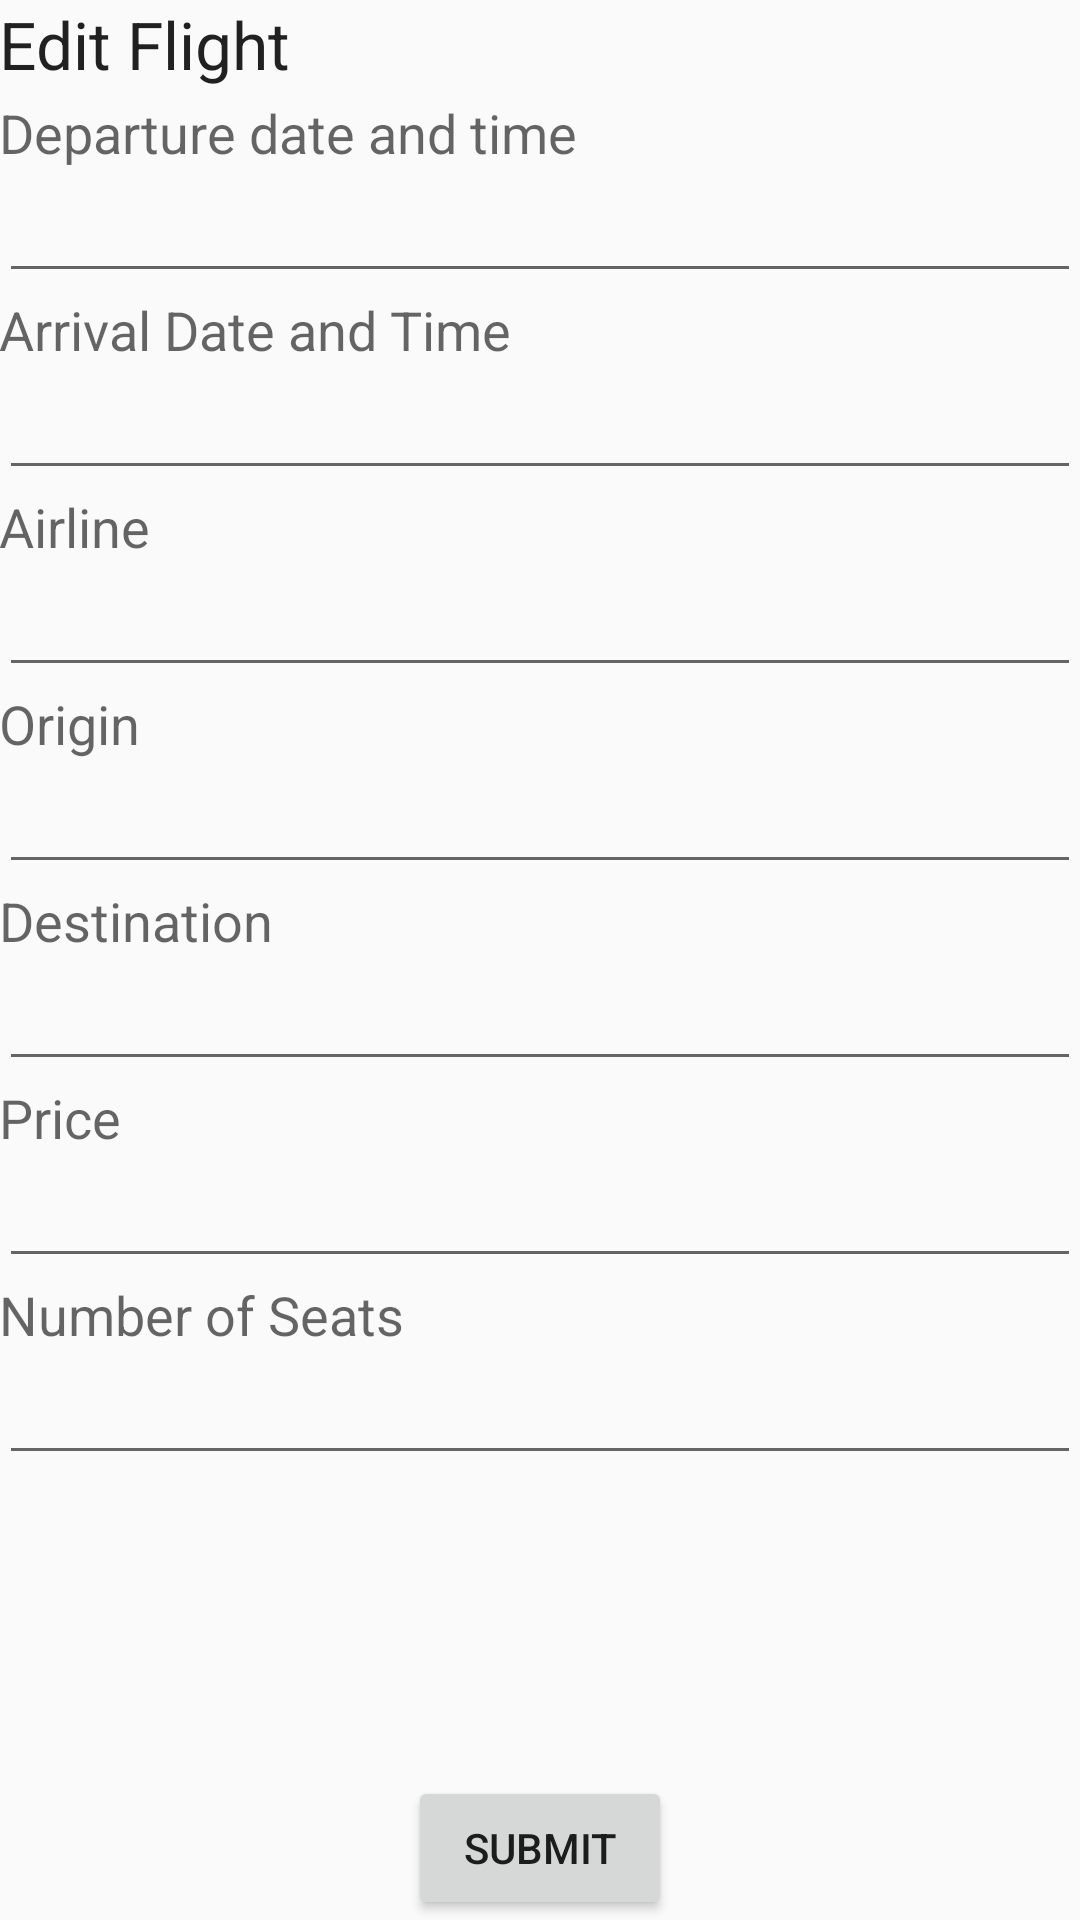

Layout XML and referenced resources for this Android screen:
<!-- AndroidManifest.xml: application theme AppTheme -->
<!-- res/layout/activity_edit_flight_info.xml -->
<?xml version="1.0" encoding="utf-8"?>
<RelativeLayout xmlns:android="http://schemas.android.com/apk/res/android"
    xmlns:tools="http://schemas.android.com/tools" android:layout_width="match_parent"
    android:layout_height="match_parent" android:paddingLeft="@dimen/activity_horizontal_margin"
    android:paddingRight="@dimen/activity_horizontal_margin"
    android:paddingTop="@dimen/activity_vertical_margin"
    android:paddingBottom="@dimen/activity_vertical_margin"
    tools:context="group_0778.project.editFlightInfoActivity">

    <TextView
        android:layout_width="wrap_content"
        android:layout_height="wrap_content"
        android:text="Edit Flight"
        android:textAppearance="?android:attr/textAppearanceLarge"
        android:id="@+id/edit_flight_field"
        android:layout_alignParentTop="true"
        android:layout_alignParentLeft="true"
        android:layout_alignParentStart="true" />

    <Button
        android:layout_width="wrap_content"
        android:layout_height="wrap_content"
        android:text="Submit"
        android:id="@+id/submitFlightInfo"
        android:onClick="submitFlightInfo"
        android:layout_alignParentBottom="true"
        android:layout_centerHorizontal="true" />

    <ScrollView
        android:layout_width="wrap_content"
        android:layout_height="wrap_content"
        android:id="@+id/scrollView4"
        android:layout_alignTop="@+id/edit_flight_field"
        android:layout_alignParentLeft="true"
        android:layout_alignParentStart="true"
        android:layout_alignParentRight="true"
        android:layout_alignParentEnd="true">

        <LinearLayout
            android:orientation="vertical"
            android:layout_width="match_parent"
            android:layout_height="match_parent"
            android:layout_below="@+id/edit_flight_field"
            android:layout_alignParentLeft="true"
            android:layout_alignParentStart="true"
            android:layout_marginTop="32dp">

            <TextView
                android:layout_width="wrap_content"
                android:layout_height="wrap_content"
                android:text="Departure date and time"
                android:textAppearance="?android:attr/textAppearanceMedium"
                android:id="@+id/departureDateTimeField"
                android:layout_alignTop="@+id/scrollView4"
                android:layout_alignParentLeft="true"
                android:layout_alignParentStart="true" />

            <EditText
                android:layout_width="fill_parent"
                android:layout_height="wrap_content"
                android:id="@+id/editingDepartureDateTime"
                android:layout_below="@+id/departureDateTimeField"
                android:layout_alignParentLeft="true"
                android:layout_alignParentStart="true" />

            <TextView
                android:layout_width="wrap_content"
                android:layout_height="wrap_content"
                android:text="Arrival Date and Time"
                android:textAppearance="?android:attr/textAppearanceMedium"
                android:id="@+id/ArrivalDateTimeField"
                android:layout_below="@+id/editingDepartureDateTime"
                android:layout_alignParentLeft="true"
                android:layout_alignParentStart="true" />

            <EditText
                android:layout_width="fill_parent"
                android:layout_height="wrap_content"
                android:id="@+id/editingArrivalDateTime"
                android:layout_below="@+id/ArrivalDateTimeField"
                android:layout_alignParentLeft="true"
                android:layout_alignParentStart="true" />

            <TextView
                android:layout_width="wrap_content"
                android:layout_height="wrap_content"
                android:text="Airline"
                android:textAppearance="?android:attr/textAppearanceMedium"
                android:id="@+id/airlineField"
                android:layout_below="@+id/editingArrivalDateTime"
                android:layout_alignParentLeft="true"
                android:layout_alignParentStart="true" />

            <EditText
                android:layout_width="fill_parent"
                android:layout_height="wrap_content"
                android:id="@+id/editingAirline"
                android:layout_below="@+id/airlineField"
                android:layout_alignParentLeft="true"
                android:layout_alignParentStart="true" />

            <TextView
                android:layout_width="wrap_content"
                android:layout_height="wrap_content"
                android:text="Origin"
                android:textAppearance="?android:attr/textAppearanceMedium"
                android:id="@+id/originField"
                android:layout_below="@+id/editingAirline"
                android:layout_alignParentLeft="true"
                android:layout_alignParentStart="true" />

            <EditText
                android:layout_width="fill_parent"
                android:layout_height="wrap_content"
                android:id="@+id/editingOrigin"
                android:layout_below="@+id/originField"
                android:layout_alignParentLeft="true"
                android:layout_alignParentStart="true" />

            <TextView
                android:layout_width="wrap_content"
                android:layout_height="wrap_content"
                android:text="Destination"
                android:id="@+id/destinationField"
                android:textAppearance="?android:attr/textAppearanceMedium"
                android:layout_below="@+id/editingOrigin"
                android:layout_alignParentLeft="true"
                android:layout_alignParentStart="true" />

            <EditText
                android:layout_width="fill_parent"
                android:layout_height="wrap_content"
                android:id="@+id/editingDestination"
                android:layout_below="@+id/destinationField"
                android:layout_alignParentLeft="true"
                android:layout_alignParentStart="true" />

            <TextView
                android:layout_width="wrap_content"
                android:layout_height="wrap_content"
                android:text="Price"
                android:textAppearance="?android:attr/textAppearanceMedium"
                android:id="@+id/priceField"
                android:layout_below="@+id/editingDestination"
                android:layout_alignParentLeft="true"
                android:layout_alignParentStart="true" />

            <EditText
                android:layout_width="fill_parent"
                android:layout_height="wrap_content"
                android:id="@+id/editingPrice"
                android:layout_below="@+id/priceField"
                android:layout_alignParentLeft="true"
                android:layout_alignParentStart="true" />

            <TextView
                android:layout_width="wrap_content"
                android:layout_height="wrap_content"
                android:text="Number of Seats"
                android:textAppearance="?android:attr/textAppearanceMedium"
                android:id="@+id/numSeatsField"
                android:layout_below="@+id/editingPrice"
                android:layout_alignParentLeft="true"
                android:layout_alignParentStart="true" />

            <EditText
                android:layout_width="fill_parent"
                android:layout_height="wrap_content"
                android:id="@+id/editNumSeats"
                android:layout_below="@+id/numSeatsField"
                android:layout_alignParentLeft="true"
                android:layout_alignParentStart="true" />

        </LinearLayout>
    </ScrollView>

</RelativeLayout>
<!-- resources referenced by this layout -->
<resources>
  <style name="AppTheme" parent="Base.Theme.AppCompat.Light.DarkActionBar">
          
          <item name="colorPrimary">@color/colorPrimary</item>
          <item name="colorPrimaryDark">@color/colorPrimaryDark</item>
          <item name="colorAccent">@color/colorAccent</item>
      </style>
  <!-- not gathered from this repository: default colours our renderer supplied (Android Studio template values) -->
  <color name="colorPrimary">#FF6200EE</color>
  <color name="colorPrimaryDark">#FF3700B3</color>
  <color name="colorAccent">#FF03DAC5</color>
</resources>
